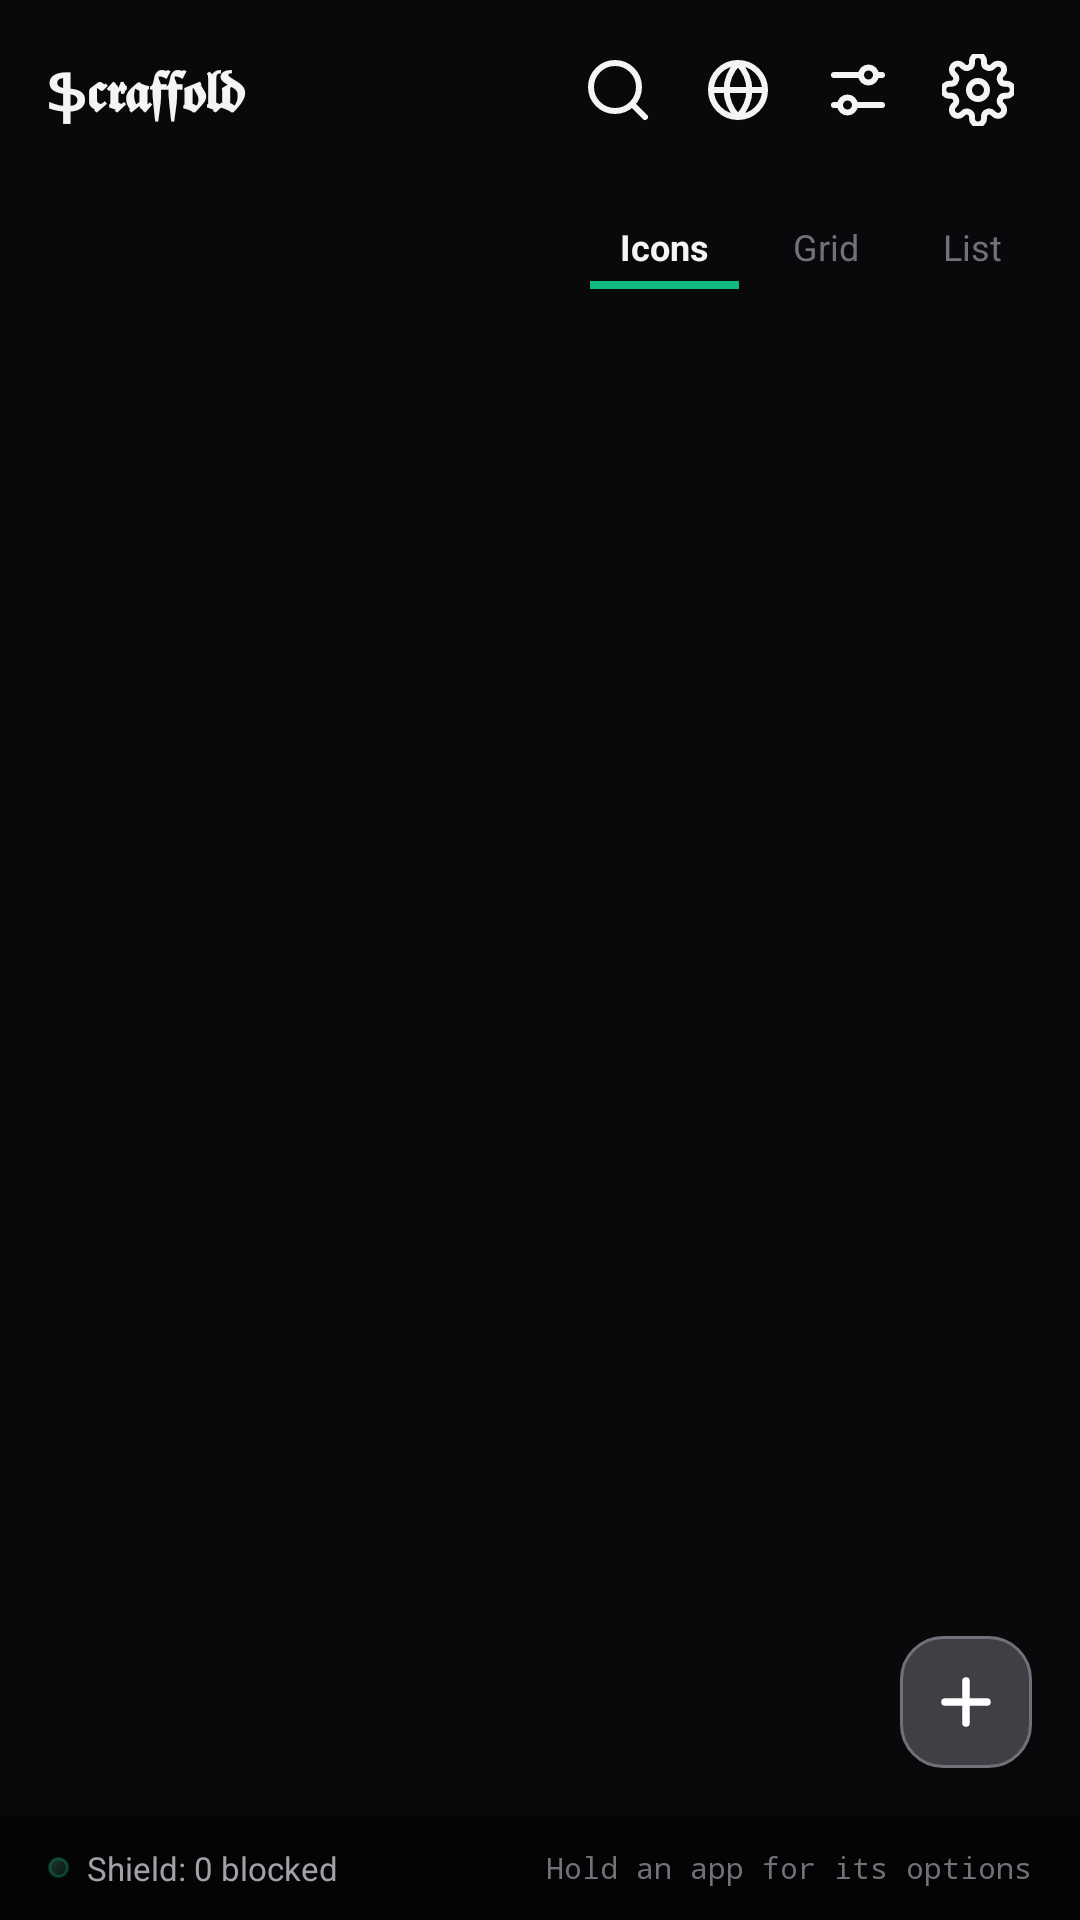

This screen was rendered from an Android layout file. Write that file and the resources it references.
<!-- AndroidManifest.xml: application theme Theme.Scaffold -->
<!-- res/layout/activity_main.xml -->
<?xml version="1.0" encoding="utf-8"?>
<androidx.constraintlayout.widget.ConstraintLayout xmlns:android="http://schemas.android.com/apk/res/android"
    xmlns:app="http://schemas.android.com/apk/res-auto"
    android:id="@+id/main_root_layout"
    android:layout_width="match_parent"
    android:layout_height="match_parent"
    android:background="@color/bg_primary">

    
    <androidx.recyclerview.widget.RecyclerView
        android:id="@+id/rv_shelf"
        android:layout_width="match_parent"
        android:layout_height="0dp"
        android:paddingHorizontal="8dp"
        android:paddingTop="6dp"
        android:paddingBottom="16dp"
        android:clipToPadding="false"
        app:layout_constraintTop_toTopOf="parent"
        app:layout_constraintBottom_toTopOf="@id/shelf_bottom_bar" />

    
    <LinearLayout
        android:id="@+id/layout_switcher_container"
        android:layout_width="match_parent"
        android:layout_height="wrap_content"
        android:orientation="horizontal"
        android:gravity="end|center_vertical"
        android:paddingHorizontal="16dp"
        android:paddingVertical="8dp"
        app:layout_constraintTop_toBottomOf="@id/shelf_top_bar">

        <TextView
            android:id="@+id/tab_icons"
            android:layout_width="wrap_content"
            android:layout_height="wrap_content"
            android:text="@string/view_icons"
            android:textColor="@color/text_primary"
            android:textSize="12sp"
            android:textStyle="bold"
            android:paddingHorizontal="10dp"
            android:paddingVertical="6dp"
            android:background="@drawable/bg_tab_active" />

        <TextView
            android:id="@+id/tab_grid"
            android:layout_width="wrap_content"
            android:layout_height="wrap_content"
            android:text="@string/view_grid"
            android:textColor="@color/text_muted"
            android:textSize="12sp"
            android:paddingHorizontal="10dp"
            android:paddingVertical="6dp"
            android:layout_marginStart="8dp"
            android:background="@drawable/bg_tab_inactive" />

        <TextView
            android:id="@+id/tab_list"
            android:layout_width="wrap_content"
            android:layout_height="wrap_content"
            android:text="@string/view_list"
            android:textColor="@color/text_muted"
            android:textSize="12sp"
            android:paddingHorizontal="10dp"
            android:paddingVertical="6dp"
            android:layout_marginStart="8dp"
            android:background="@drawable/bg_tab_inactive" />
    </LinearLayout>

    
    <LinearLayout
        android:id="@+id/shelf_top_bar"
        android:layout_width="match_parent"
        android:layout_height="wrap_content"
        android:orientation="vertical"
        android:clickable="true"
        android:focusable="false"
        app:layout_constraintTop_toTopOf="parent">

        
        <LinearLayout
            android:id="@+id/header_layout"
            android:layout_width="match_parent"
            android:layout_height="wrap_content"
            android:orientation="horizontal"
            android:gravity="center_vertical"
            android:paddingHorizontal="16dp"
            android:paddingVertical="12dp"
    >

            <TextView
                android:id="@+id/tv_app_title"
                android:layout_width="0dp"
                android:layout_height="wrap_content"
                android:layout_weight="1"
                android:text="@string/shelf_title"
                android:contentDescription="@string/app_name"
                android:textColor="@color/text_primary"
                android:textSize="18sp"
                android:textStyle="bold"
                android:letterSpacing="-0.02" />

            
            <ImageButton
                android:id="@+id/btn_toggle_search"
                android:layout_width="36dp"
                android:layout_height="36dp"
                android:background="?attr/selectableItemBackgroundBorderless"
                android:src="@drawable/ic_search"
                android:contentDescription="Search" />

            
            <ImageButton
                android:id="@+id/btn_browser"
                android:layout_width="36dp"
                android:layout_height="36dp"
                android:layout_marginStart="4dp"
                android:padding="6dp"
                android:scaleType="fitCenter"
                android:background="?attr/selectableItemBackgroundBorderless"
                android:src="@drawable/ic_globe"
                android:contentDescription="Browser" />

            
            <ImageButton
                android:id="@+id/btn_customize"
                android:layout_width="36dp"
                android:layout_height="36dp"
                android:layout_marginStart="4dp"
                android:background="?attr/selectableItemBackgroundBorderless"
                android:src="@drawable/ic_tune"
                android:contentDescription="Customize" />

            
            <ImageButton
                android:id="@+id/btn_settings"
                android:layout_width="36dp"
                android:layout_height="36dp"
                android:layout_marginStart="4dp"
                android:background="?attr/selectableItemBackgroundBorderless"
                android:src="@drawable/ic_settings"
                android:contentDescription="Settings" />
        </LinearLayout>

        
        <FrameLayout
            android:id="@+id/search_container"
            android:layout_width="match_parent"
            android:layout_height="wrap_content"
            android:visibility="gone"
            android:paddingHorizontal="14dp"
            android:paddingBottom="8dp"
    >

            <EditText
                android:id="@+id/et_search"
                android:layout_width="match_parent"
                android:layout_height="38dp"
                android:background="@drawable/bg_card"
                android:paddingHorizontal="12dp"
                android:hint="@string/search_hint"
                android:textColor="@color/text_primary"
                android:textColorHint="@color/text_muted"
                android:textSize="13sp"
                android:imeOptions="actionSearch"
                android:inputType="text" />
        </FrameLayout>
    </LinearLayout>

    
    <LinearLayout
        android:id="@+id/empty_state_container"
        android:layout_width="match_parent"
        android:layout_height="0dp"
        android:orientation="vertical"
        android:gravity="center"
        android:visibility="gone"
        android:padding="24dp"
        app:layout_constraintTop_toBottomOf="@id/layout_switcher_container"
        app:layout_constraintBottom_toTopOf="@id/shelf_bottom_bar">

        <FrameLayout
            android:layout_width="64dp"
            android:layout_height="64dp"
            android:background="@drawable/bg_squircle_emerald">

            <ImageView
                android:layout_width="28dp"
                android:layout_height="28dp"
                android:layout_gravity="center"
                android:src="@drawable/ic_add"
                app:tint="@color/accent_emerald"
                android:contentDescription="Add App" />
        </FrameLayout>

        <TextView
            android:layout_width="wrap_content"
            android:layout_height="wrap_content"
            android:layout_marginTop="14dp"
            android:text="Your shelf is empty"
            android:textColor="@color/text_primary"
            android:textSize="15sp"
            android:textStyle="bold" />

        <TextView
            android:layout_width="wrap_content"
            android:layout_height="wrap_content"
            android:layout_marginTop="4dp"
            android:text="Tap + to add your first app"
            android:textColor="@color/text_muted"
            android:textSize="12sp" />
    </LinearLayout>


    
    <ImageButton
        android:id="@+id/fab_add_app"
        android:layout_width="44dp"
        android:layout_height="44dp"
        android:layout_marginEnd="16dp"
        android:layout_marginBottom="16dp"
        android:background="@drawable/bg_fab"
        android:src="@drawable/ic_add"
        android:scaleType="centerInside"
        android:elevation="6dp"
        app:layout_constraintBottom_toTopOf="@id/shelf_bottom_bar"
        app:layout_constraintEnd_toEndOf="parent"
        android:contentDescription="@string/add_web_app" />

    
    <LinearLayout
        android:id="@+id/shelf_bottom_bar"
        android:layout_width="match_parent"
        android:layout_height="wrap_content"
        android:orientation="horizontal"
        android:gravity="center_vertical"
        android:paddingHorizontal="16dp"
        android:paddingVertical="10dp"
        android:background="#99000000"
        app:layout_constraintBottom_toBottomOf="parent">

        
        <LinearLayout
            android:layout_width="0dp"
            android:layout_height="wrap_content"
            android:layout_weight="1"
            android:orientation="horizontal"
            android:gravity="center_vertical">

            <View
                android:layout_width="7dp"
                android:layout_height="7dp"
                android:background="@drawable/bg_squircle_emerald" />

            <TextView
                android:id="@+id/tv_shelf_shield_count"
                android:layout_width="wrap_content"
                android:layout_height="wrap_content"
                android:layout_marginStart="6dp"
                android:text="Shield: 0 blocked"
                android:textColor="@color/text_secondary"
                android:textSize="11sp" />
        </LinearLayout>

        <TextView
            android:layout_width="wrap_content"
            android:layout_height="wrap_content"
            android:text="Hold an app for its options"
            android:textColor="@color/text_muted"
            android:textSize="10sp"
            android:fontFamily="monospace" />
    </LinearLayout>

</androidx.constraintlayout.widget.ConstraintLayout>
<!-- resources referenced by this layout -->
<resources>
  <color name="accent_emerald">#10B981</color>
  <color name="bg_primary">#09090B</color>
  <color name="text_muted">#71717A</color>
  <color name="text_primary">#F4F4F5</color>
  <color name="text_secondary">#A1A1AA</color>
  <!-- drawable bg_card (drawable) -->
  <?xml version="1.0" encoding="utf-8"?>
  <shape xmlns:android="http://schemas.android.com/apk/res/android"
      android:shape="rectangle">
      <solid android:color="#14FFFFFF" />
      <stroke
          android:width="1dp"
          android:color="#24FFFFFF" />
      <corners android:radius="10dp" />
  </shape>
  <!-- drawable bg_fab (drawable) -->
  <?xml version="1.0" encoding="utf-8"?>
  <ripple xmlns:android="http://schemas.android.com/apk/res/android"
      android:color="#52525B">
      <item>
          <shape android:shape="rectangle">
              <solid android:color="#3F3F46" />
              <stroke
                  android:width="1dp"
                  android:color="#71717A" />
              <corners android:radius="14dp" />
          </shape>
      </item>
  </ripple>
  <!-- drawable bg_squircle_emerald (drawable) -->
  <?xml version="1.0" encoding="utf-8"?>
  <shape xmlns:android="http://schemas.android.com/apk/res/android"
      android:shape="rectangle">
      <gradient
          android:type="linear"
          android:angle="315"
          android:startColor="#1E3A2F"
          android:endColor="#091410" />
      <stroke
          android:width="1dp"
          android:color="#4D10B981" />
      <corners android:radius="14dp" />
  </shape>
  <!-- drawable bg_tab_active (drawable) -->
  <?xml version="1.0" encoding="utf-8"?>
  <layer-list xmlns:android="http://schemas.android.com/apk/res/android">
      <item android:gravity="bottom">
          <shape android:shape="rectangle">
              <size android:height="2.5dp" />
              <solid android:color="@color/accent_emerald" />
          </shape>
      </item>
  </layer-list>
  <!-- drawable ic_add (drawable) -->
  <vector xmlns:android="http://schemas.android.com/apk/res/android"
      android:width="24dp"
      android:height="24dp"
      android:viewportWidth="24"
      android:viewportHeight="24">
      <path
          android:strokeColor="#FFFFFF"
          android:strokeWidth="2.5"
          android:strokeLineCap="round"
          android:strokeLineJoin="round"
          android:pathData="M12,5 L12,19 M5,12 L19,12" />
  </vector>
  <!-- drawable ic_search (drawable) -->
  <vector xmlns:android="http://schemas.android.com/apk/res/android"
      android:width="24dp"
      android:height="24dp"
      android:viewportWidth="24"
      android:viewportHeight="24">
      <path
          android:strokeColor="#F4F4F5"
          android:strokeWidth="2"
          android:strokeLineCap="round"
          android:strokeLineJoin="round"
          android:pathData="M11,19 A8,8 0 1,0 11,3 A8,8 0 0,0 11,19 Z M21,21 L16.65,16.65" />
  </vector>
  <string name="add_web_app">Add an app</string>
  <string name="app_name">Scraffold</string>
  <string name="search_hint">Search your apps</string>
  <string name="shelf_title">ֆ𝖈𝖗𝖆𝖋𝖋𝖔𝖑𝖉</string>
  <string name="view_grid">Grid</string>
  <string name="view_icons">Icons</string>
  <string name="view_list">List</string>
  <color name="text_on_accent">#000000</color>
  <color name="bg_surface">#121215</color>
  <color name="border_primary">#27272A</color>
  <style name="ThemeOverlay.Scaffold.AlertDialog" parent="ThemeOverlay.AppCompat.Dialog.Alert">
          <item name="android:windowBackground">@drawable/bg_dialog_glass</item>
          <item name="colorAccent">@color/accent_emerald</item>
          <item name="colorPrimary">@color/accent_emerald</item>
          <item name="android:textColorPrimary">@color/text_primary</item>
          <item name="android:textColorSecondary">@color/text_secondary</item>
          <item name="android:backgroundDimAmount">0.5</item>
      </style>
</resources>
